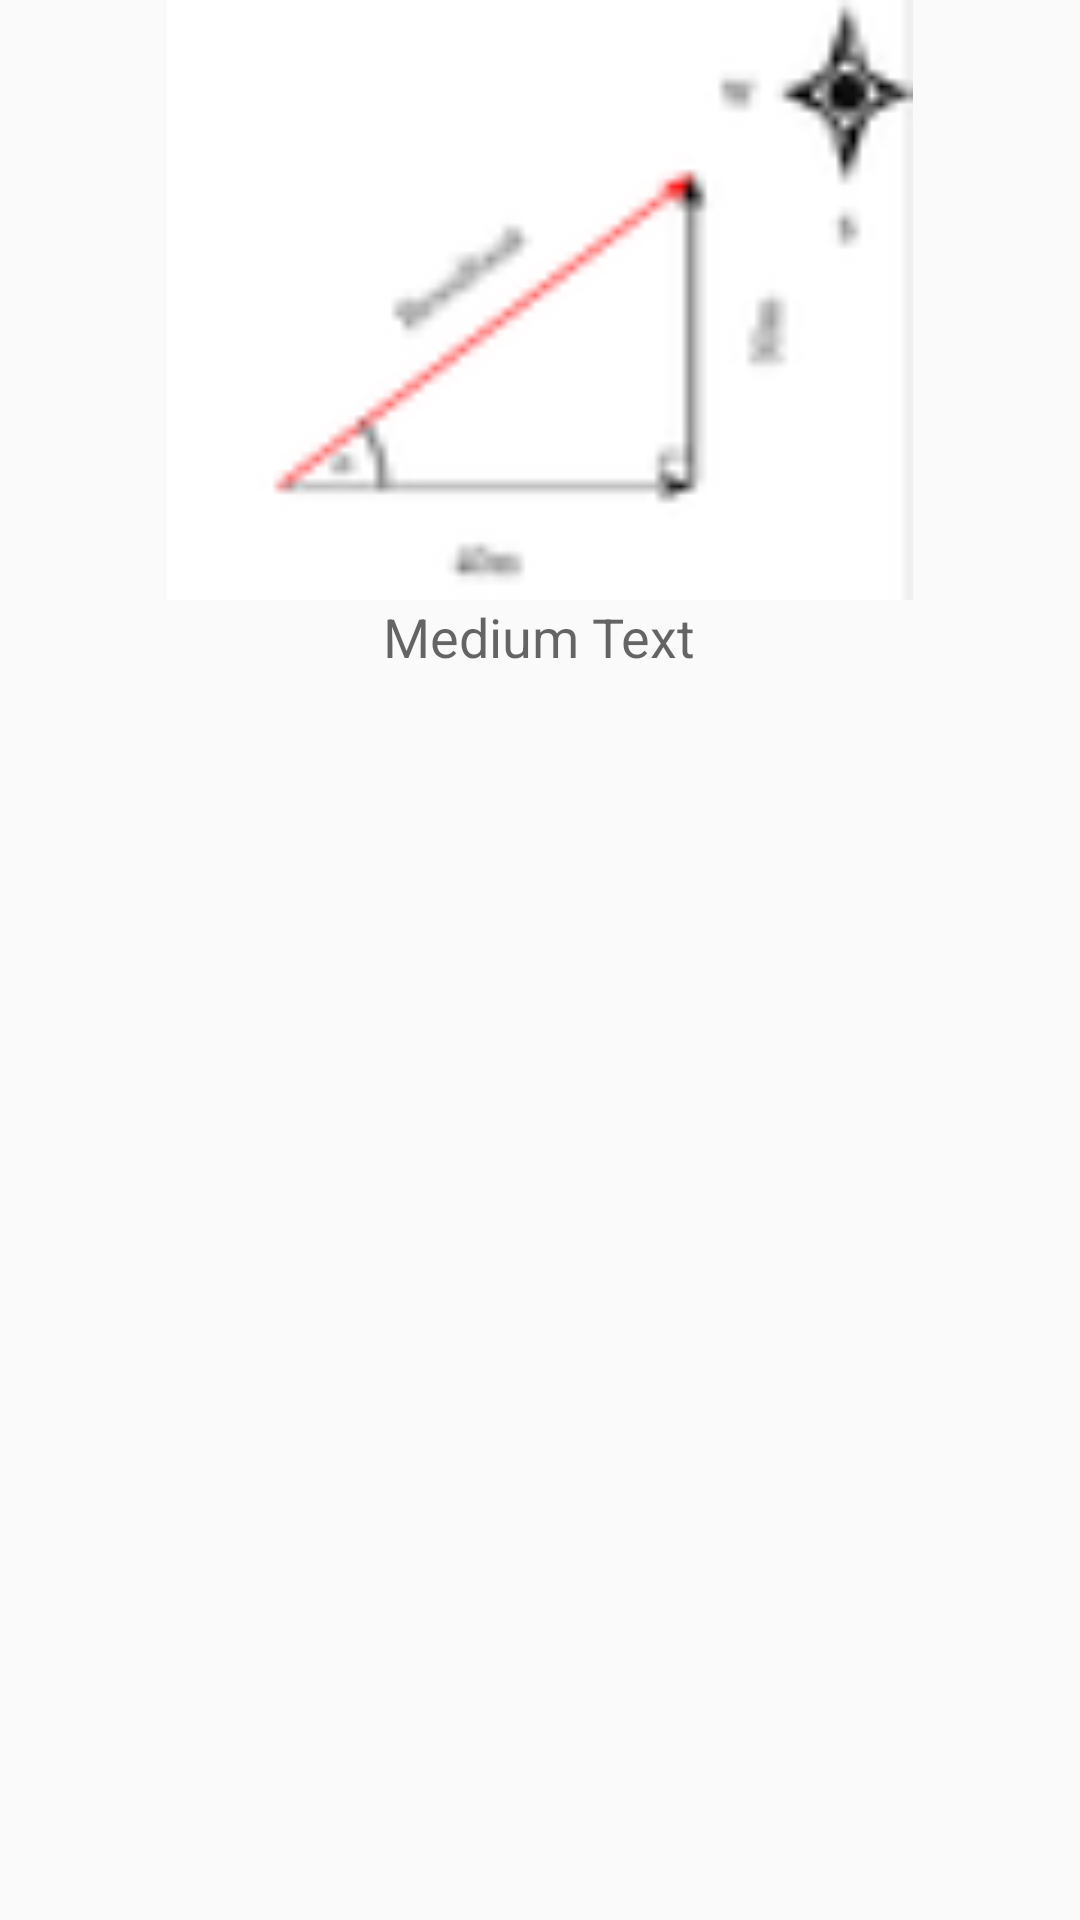

Here is an Android app screen rendered from its layout file. Give the layout XML and the strings, colors and styles it references.
<!-- AndroidManifest.xml: application theme AppTheme -->
<!-- res/layout/dialog_layout.xml -->
<?xml version="1.0" encoding="utf-8"?>
<RelativeLayout xmlns:android="http://schemas.android.com/apk/res/android"
     android:layout_width="match_parent"
    android:layout_height="match_parent">


    <ImageView
        android:layout_width="300dp"
        android:layout_height="200dp"
        android:id="@+id/dialogimg"
        android:layout_alignParentTop="true"
        android:layout_centerHorizontal="true"
        android:src="@drawable/rsz_img2"/>
    <TextView
        android:layout_width="wrap_content"
        android:layout_height="wrap_content"
        android:textAppearance="?android:attr/textAppearanceMedium"
        android:text="Medium Text"
        android:id="@+id/dialogtxt"
        android:layout_below="@id/dialogimg"
        android:layout_centerVertical="true"
        android:layout_centerHorizontal="true" />
</RelativeLayout>
<!-- resources referenced by this layout -->
<resources>
  <!-- drawable rsz_img2: png bitmap (drawable, 2704 bytes) -->
  <style name="AppTheme" parent="Theme.AppCompat.Light">
          
          <item name="colorPrimary">@color/colorPrimary</item>
          <item name="colorPrimaryDark">@color/colorPrimaryDark</item>
          <item name="colorAccent">@color/colorAccent</item>
         
      </style>
  <color name="colorPrimary">#ae1616</color>
  <color name="colorPrimaryDark">#ff0005</color>
  <color name="colorAccent">#912e2e</color>
</resources>
